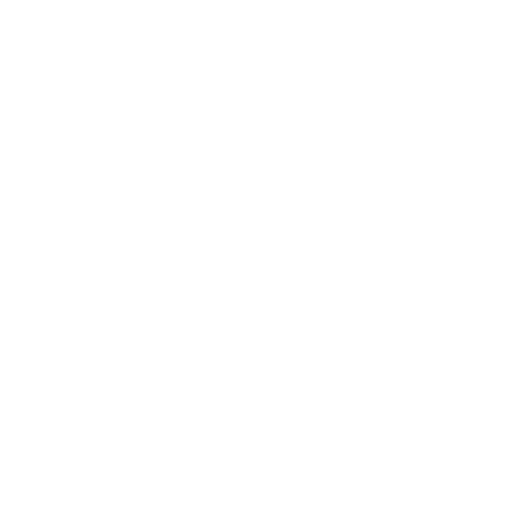
t = 0.00 s
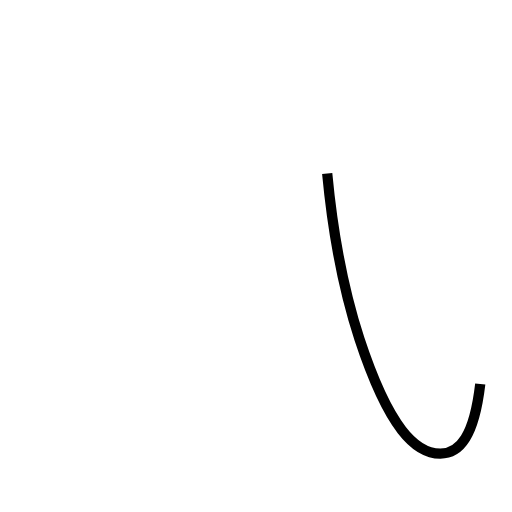
t = 1.18 s
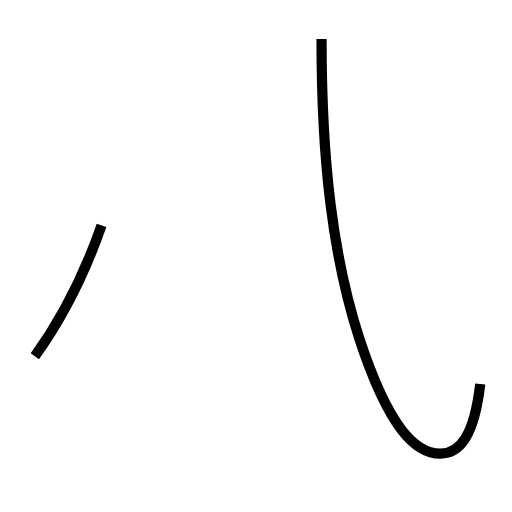
t = 2.01 s
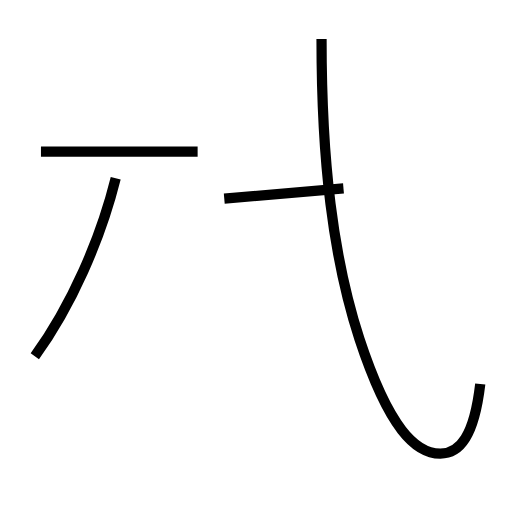
t = 2.97 s
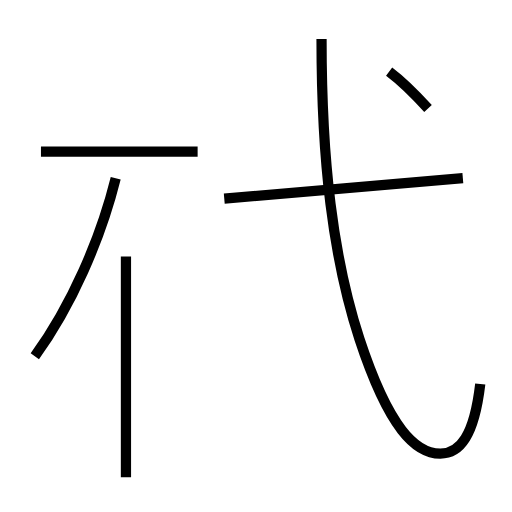
t = 4.12 s
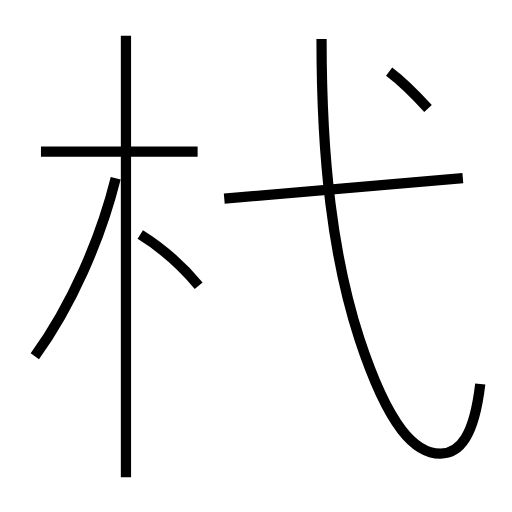
t = 5.00 s

The animated SVG that drew these frames (rendered in a browser with its animation timeline set to each time). Animation: 7 SMIL elements (animate=7); one cycle of 5.00 s.

<?xml version='1.0' encoding='utf-8'?>
<svg viewBox="0.0 -6.0 50.0 50.0" version="1.1" xmlns="http://www.w3.org/2000/svg"><rect x="-1000" y="-1000" width="2000" height="2000" stroke="white" fill="white" /><g style="fill:none;stroke:#000000;stroke-width:1"><path d="M 46.9 -6.5 C 46.3 -1.4 44.9 0.3 43.0 0.3 C 40.6 0.3 38.0 -2.1 35.1 -10.9 C 32.5 -18.9 31.4 -28.3 31.4 -40.2 " transform="translate(0.0 38.0)" stroke-dasharray="52.63057872738174" stroke-dashoffset="52.63057872738174"><animate attributeName="stroke-dashoffset" from="52.63057872738174" to="0" dur="1.578917361821452s" begin="0s" fill="freeze" /></path><path d="M 3.4 -9.2 C 7.0 -14.2 9.8 -20.6 11.3 -26.6 " transform="translate(0.0 38.0)" stroke-dasharray="19.217232211329957" stroke-dashoffset="19.217232211329957"><animate attributeName="stroke-dashoffset" from="19.217232211329957" to="0" dur="0.5765169663398987s" begin="1.578917361821452s" fill="freeze" /></path><path d="M 19.3 -29.2 L 4.0 -29.2 " transform="translate(0.0 38.0)" stroke-dasharray="15.3" stroke-dashoffset="15.3"><animate attributeName="stroke-dashoffset" from="15.3" to="0" dur="0.459s" begin="2.1554343281613506s" fill="freeze" /></path><path d="M 21.9 -24.6 L 45.2 -26.6 " transform="translate(0.0 38.0)" stroke-dasharray="23.385679378628286" stroke-dashoffset="23.385679378628286"><animate attributeName="stroke-dashoffset" from="23.385679378628286" to="0" dur="0.7015703813588485s" begin="2.6144343281613507s" fill="freeze" /></path><path d="M 41.8 -33.4 C 40.7 -34.6 39.2 -36.1 38.0 -37.0 " transform="translate(0.0 38.0)" stroke-dasharray="5.2408475038611355" stroke-dashoffset="5.2408475038611355"><animate attributeName="stroke-dashoffset" from="5.2408475038611355" to="0" dur="0.15722542511583407s" begin="3.3160047095201994s" fill="freeze" /></path><path d="M 12.3 2.6 L 12.3 -40.5 " transform="translate(0.0 38.0)" stroke-dasharray="43.1" stroke-dashoffset="43.1"><animate attributeName="stroke-dashoffset" from="43.1" to="0" dur="1.293s" begin="3.4732301346360335s" fill="freeze" /></path><path d="M 19.4 -16.1 C 17.9 -17.9 15.8 -19.8 13.7 -21.1" transform="translate(0.0 38.0)" stroke-dasharray="7.612320639143594" stroke-dashoffset="7.612320639143594"><animate attributeName="stroke-dashoffset" from="7.612320639143594" to="0" dur="0.2283696191743078s" begin="4.766230134636033s" fill="freeze" /></path></g></svg>
